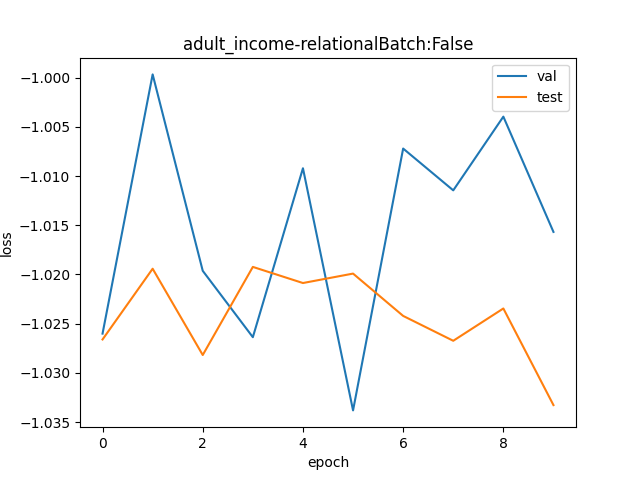

Source data for this figure (header and first rows):
val, test
0.3584, 0.3582
0.368, 0.3608
0.3607, 0.3577
0.3583, 0.3609
0.3645, 0.3603
0.3556, 0.3606
0.3652, 0.3591
0.3637, 0.3582
0.3664, 0.3594
0.3622, 0.3558
